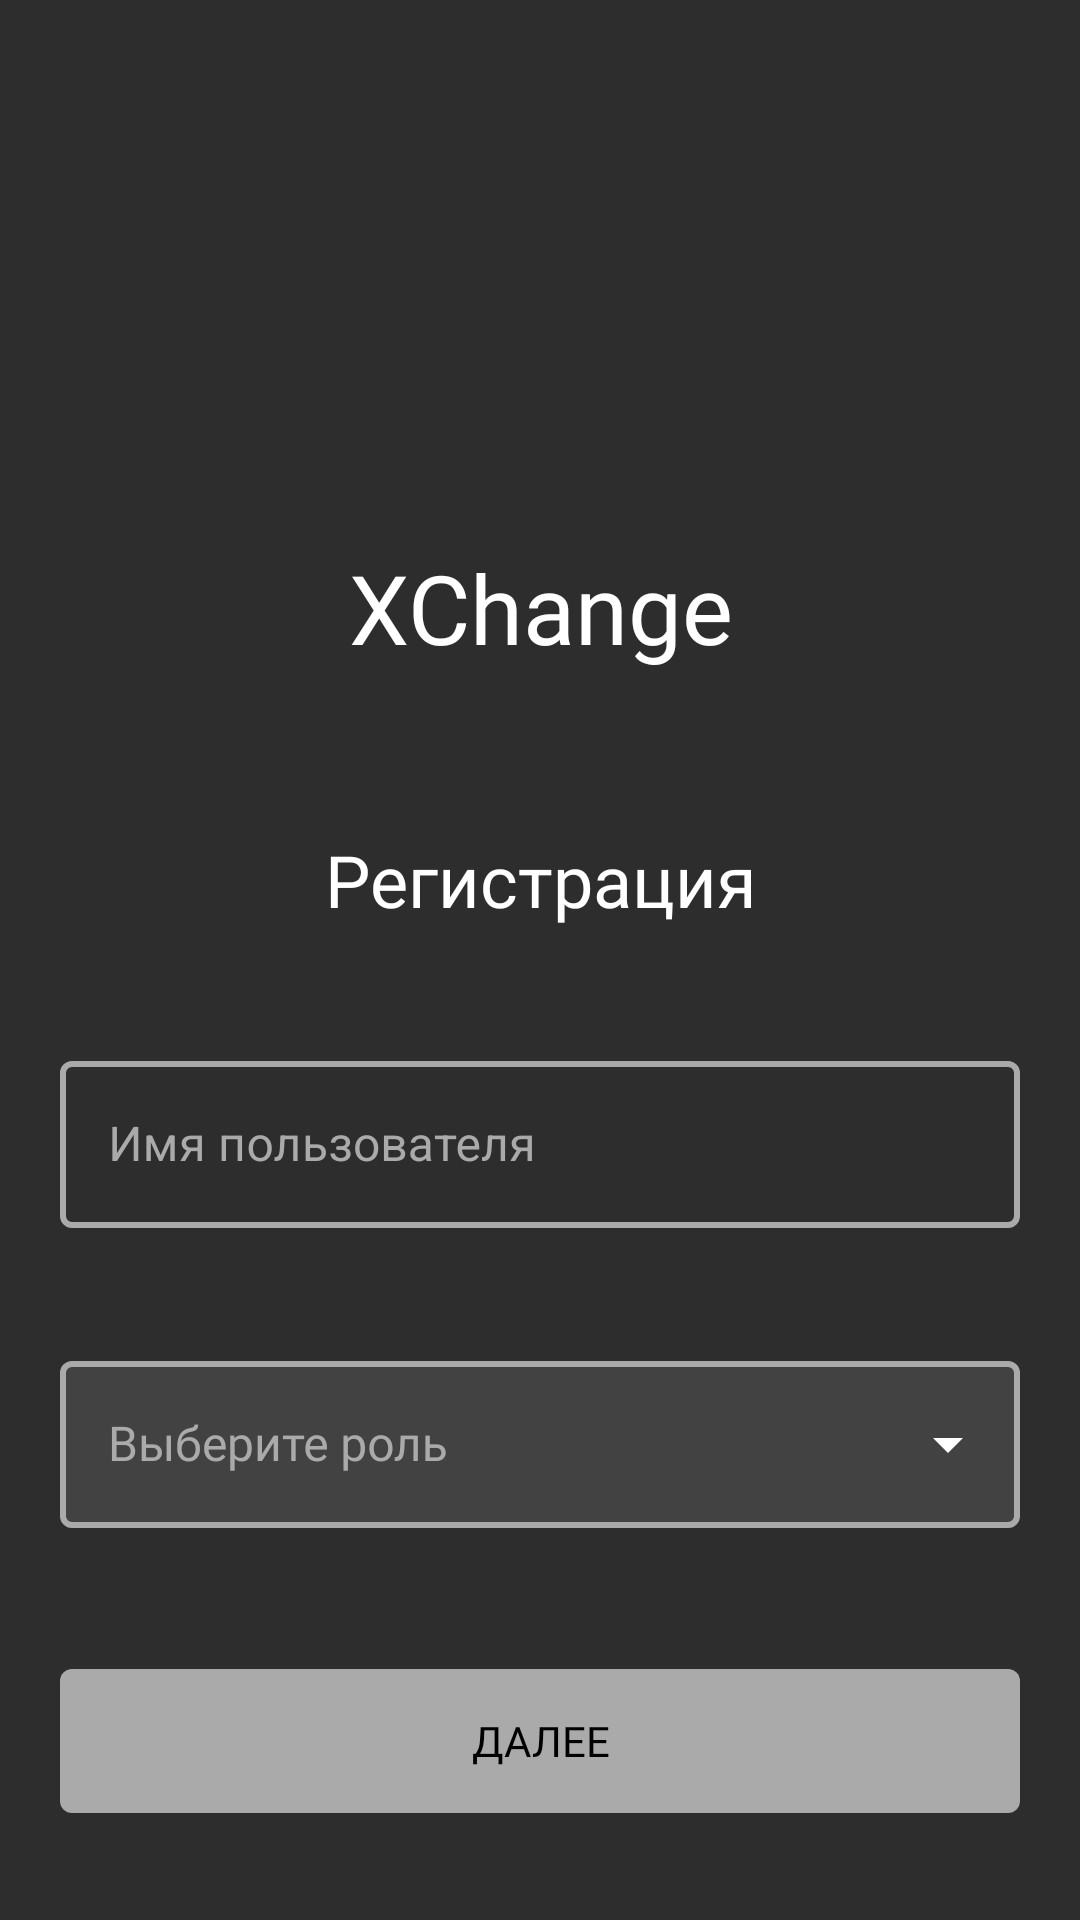

Layout XML and referenced resources for this Android screen:
<!-- AndroidManifest.xml: application theme Theme.XChange -->
<!-- res/layout/registration_activity_1.xml -->
<?xml version="1.0" encoding="utf-8"?>
<androidx.constraintlayout.widget.ConstraintLayout xmlns:android="http://schemas.android.com/apk/res/android"
    xmlns:app="http://schemas.android.com/apk/res-auto"
    xmlns:tools="http://schemas.android.com/tools"
    android:id="@+id/constraintLayout3"
    android:layout_width="match_parent"
    android:layout_height="match_parent"
    android:background="@color/dark_grey"
    android:padding="20dp">

    <TextView
        android:id="@+id/tl_app_name"
        android:layout_width="match_parent"
        android:layout_height="wrap_content"
        android:layout_marginTop="161dp"
        android:fontFamily="@font/roboto_bold"
        android:text="@string/app_name"
        android:textAlignment="center"
        android:textColor="@color/white"
        android:textSize="32sp"
        app:layout_constraintEnd_toEndOf="parent"
        app:layout_constraintStart_toStartOf="parent"
        app:layout_constraintTop_toTopOf="parent" />

    <TextView
        android:id="@+id/tl_registration_title"
        android:layout_width="match_parent"
        android:layout_height="wrap_content"
        android:layout_marginTop="53dp"
        android:fontFamily="@font/roboto_regular"
        android:text="@string/registration_title"
        android:textAlignment="center"
        android:textColor="@color/white"
        android:textSize="24sp"
        app:layout_constraintEnd_toEndOf="parent"
        app:layout_constraintStart_toStartOf="parent"
        app:layout_constraintTop_toBottomOf="@+id/tl_app_name" />

    <LinearLayout
        android:id="@+id/lt_reg_inputs"
        android:layout_width="match_parent"
        android:layout_height="wrap_content"
        android:orientation="vertical"
        app:layout_constraintEnd_toEndOf="parent"
        app:layout_constraintStart_toStartOf="parent"
        app:layout_constraintTop_toBottomOf="@+id/tl_registration_title"
        tools:ignore="MissingConstraints">



        <com.google.android.material.textfield.TextInputLayout
            android:id="@+id/tl_reg_username"
            style="@style/TextInputLayout"
            android:layout_width="match_parent"
            android:layout_height="wrap_content"
            android:layout_marginTop="39dp"
            android:hint="@string/hnt_reg_username"
            app:layout_constraintEnd_toEndOf="parent"
            app:layout_constraintStart_toStartOf="parent"
            app:layout_constraintTop_toBottomOf="@+id/tl_reg_email">

            <com.google.android.material.textfield.TextInputEditText
                android:id="@+id/te_reg_username"
                android:layout_width="match_parent"
                android:layout_height="wrap_content"
                android:inputType="text"
                android:textColor="@color/white" />
        </com.google.android.material.textfield.TextInputLayout>

        <com.google.android.material.textfield.TextInputLayout
            android:id="@+id/tl_reg_drop_down_role"
            style="@style/DropDownMenu"
            android:layout_width="match_parent"
            android:layout_height="wrap_content"
            android:layout_marginTop="39dp"
            app:layout_constraintEnd_toEndOf="parent"
            app:layout_constraintStart_toStartOf="parent"
            app:layout_constraintTop_toBottomOf="@id/tl_reg_username"
            app:endIconTint="@color/white"
            android:hint="@string/reg_drop_down_default">

            <AutoCompleteTextView
                android:id="@+id/ac_reg_role"
                style="@style/DropDownElement"
                android:layout_width="match_parent"
                android:layout_height="wrap_content"
                android:inputType="none"
                tools:ignore="LabelFor"
                android:textColor="@color/white"
                android:textColorHint="@color/white"
                />
        </com.google.android.material.textfield.TextInputLayout>
    </LinearLayout>

    <LinearLayout
        android:id="@+id/lt_reg_buttons"
        android:layout_width="match_parent"
        android:layout_height="wrap_content"
        android:orientation="vertical"
        app:layout_constraintEnd_toEndOf="parent"
        app:layout_constraintStart_toStartOf="parent"
        app:layout_constraintTop_toBottomOf="@+id/lt_reg_inputs"

        tools:ignore="MissingConstraints">

        <androidx.appcompat.widget.AppCompatButton
            android:id="@+id/btn_reg_continue"
            style="@style/ButtonGrey"
            android:layout_width="match_parent"
            android:layout_height="wrap_content"
            android:layout_marginTop="47dp"
            android:text="@string/str_continue" />
    </LinearLayout>

</androidx.constraintlayout.widget.ConstraintLayout>
<!-- resources referenced by this layout -->
<resources>
  <color name="dark_grey">#2D2D2D</color>
  <color name="white">#FFFFFFFF</color>
  <string name="app_name">XChange</string>
  <string name="hnt_reg_username">Имя пользователя</string>
  <string name="reg_drop_down_default">Выберите роль</string>
  <string name="registration_title">Регистрация</string>
  <string name="str_continue">Далее</string>
  <style name="ButtonGrey">
          <item name="android:background">@drawable/bg_button_grey</item>
          <item name="android:fontFamily">@font/roboto_medium</item>
          <item name="android:textColor">@color/black</item>
          <item name="android:textSize">14sp</item>
          <item name="android:foreground">?android:attr/selectableItemBackground</item>
      </style>
  <style name="DropDownElement" parent="Widget.MaterialComponents.TextInputLayout.OutlinedBox.ExposedDropdownMenu">
          <item name="android:textColor">@color/white</item>
  
          <item name="android:fontFamily">@font/roboto_regular</item>
          <item name="android:textSize">16sp</item>
      </style>
  <style name="DropDownMenu" parent="Widget.MaterialComponents.TextInputLayout.OutlinedBox.ExposedDropdownMenu">
          <item name="boxStrokeWidth">2dp</item>
          <item name="boxStrokeColor">@color/white</item>
          <item name="android:textColor">@color/white</item>
          <item name="android:textColorHint">@color/grey</item>
          <item name="boxBackgroundColor">@color/middle_grey</item>
          <item name="colorControlActivated">@color/middle_grey</item>
  
          <item name="hintTextColor">@color/white</item>
      </style>
  <style name="TextInputLayout" parent="Widget.MaterialComponents.TextInputLayout.OutlinedBox">
          <item name="android:textColorHint">@color/grey</item>
          <item name="hintTextColor">@color/grey</item>
          <item name="android:fontFamily">@font/roboto_regular</item>
          <item name="android:textSize">16sp</item>
  
          <item name="boxStrokeColor">@color/grey</item>
          <item name="boxStrokeWidth">2dp</item>
      </style>
  <style name="Theme.XChange" parent="Theme.MaterialComponents.Light.NoActionBar">
          <item name="colorPrimary">@color/dark_grey</item>
          <item name="android:statusBarColor">@color/black</item>
      </style>
  <!-- drawable bg_button_grey (drawable) -->
  <?xml version="1.0" encoding="utf-8"?>
  <shape xmlns:android="http://schemas.android.com/apk/res/android"
      android:shape="rectangle">
  
      <solid android:color="@color/grey"/>
      <corners android:radius="4dp"/>
  </shape>
  <color name="black">#FF000000</color>
  <color name="grey">#AAAAAA</color>
  <color name="middle_grey">#424242</color>
</resources>
